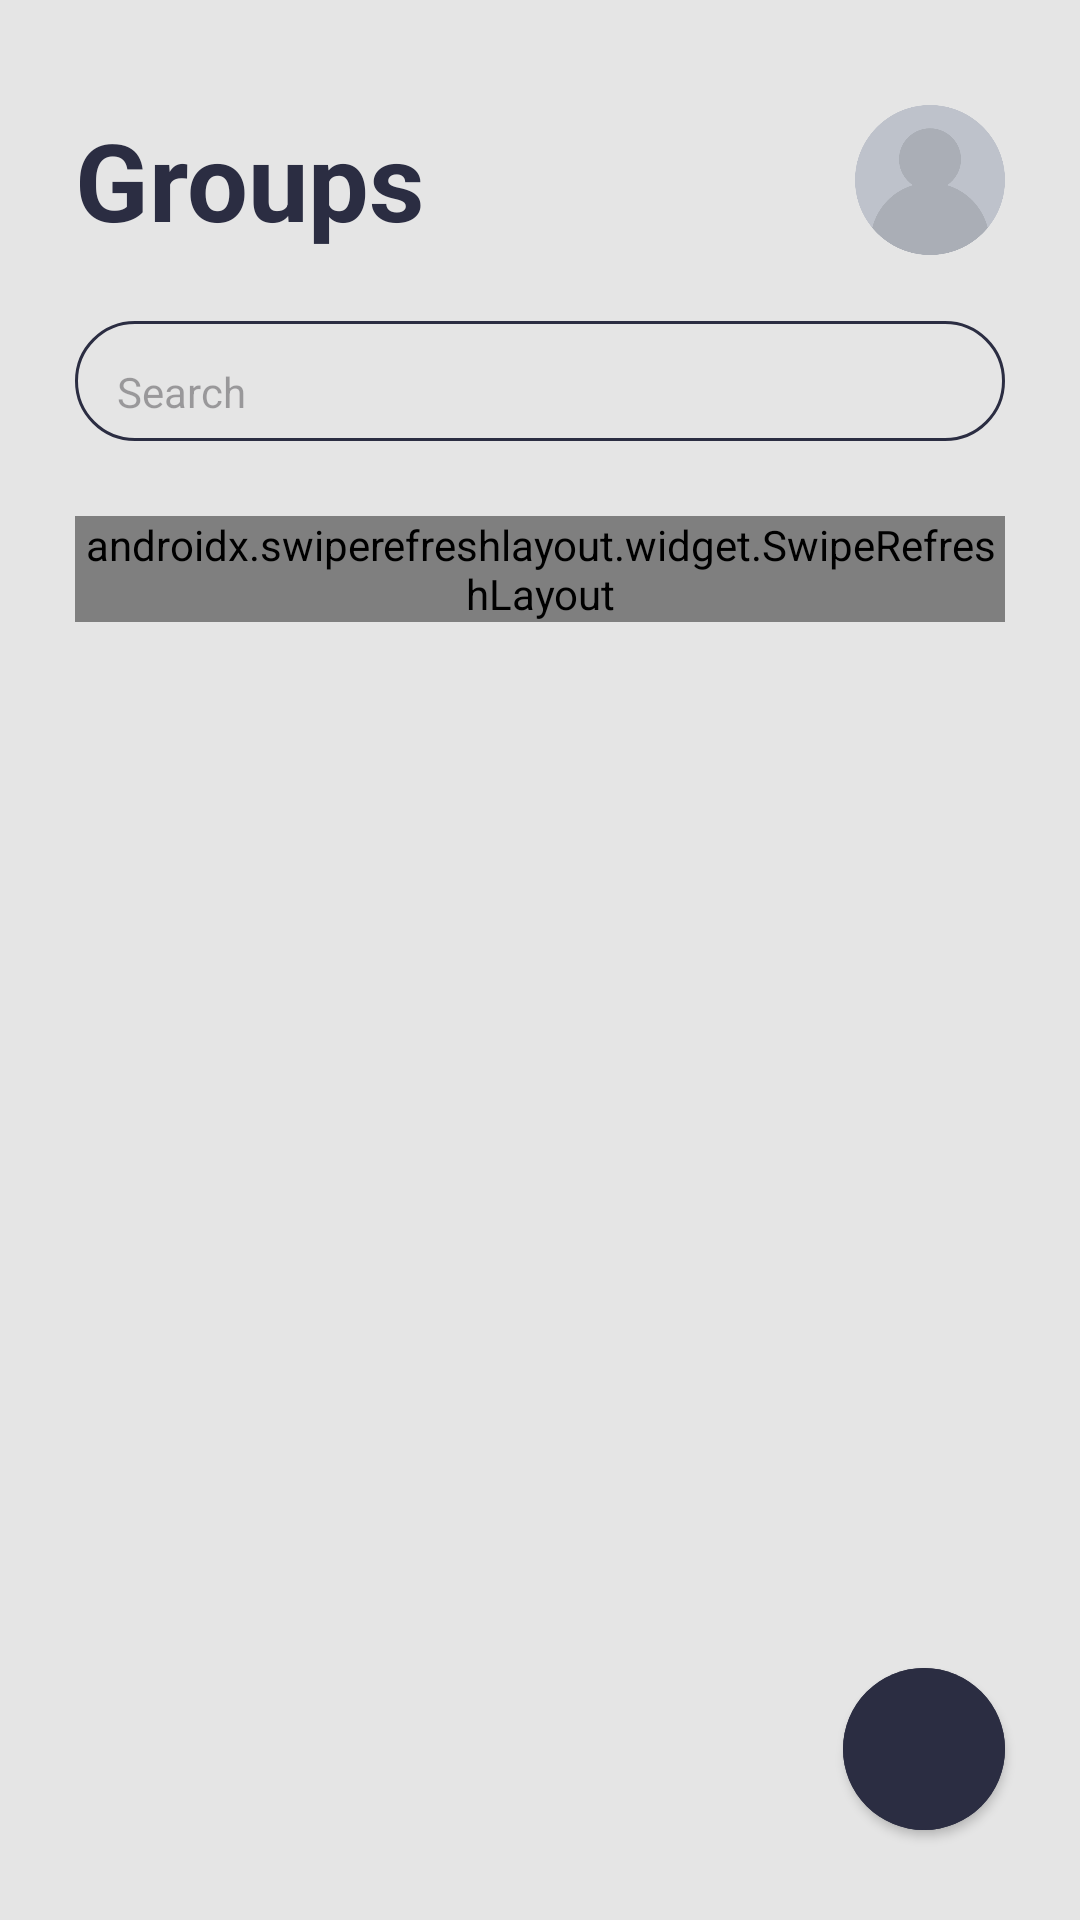

Write the Android layout XML for this screen, with the resource values it uses.
<!-- AndroidManifest.xml: application theme Theme.MobileComputingGP -->
<!-- res/layout/main_groups.xml -->
<?xml version="1.0" encoding="utf-8"?>
<FrameLayout xmlns:android="http://schemas.android.com/apk/res/android"
    android:layout_width="match_parent"
    android:layout_height="match_parent"
    xmlns:app="http://schemas.android.com/apk/res-auto">

    <LinearLayout
        android:layout_width="match_parent"
        android:layout_height="match_parent"
        android:orientation="vertical"
        android:paddingTop="35dp"
        android:paddingRight="25dp"
        android:paddingLeft="25dp"
        android:background="@color/background">

        <LinearLayout
            android:layout_width="match_parent"
            android:layout_height="wrap_content"
            android:layout_marginBottom="22dp">

            <TextView
                android:layout_width="0dp"
                android:layout_height="wrap_content"
                android:text="Groups"
                android:textSize="36sp"
                android:textStyle="bold"
                android:textColor="@color/text_regular"
                android:layout_weight="1"
                android:layout_gravity="center"/>

            <ImageView
                android:id="@+id/groups_profile_btn"
                android:layout_width="50dp"
                android:layout_height="50dp"
                android:src="@drawable/default_user_icon"
                android:contentDescription="default_user_icon"
                android:layout_gravity="center"/>

        </LinearLayout>

        <LinearLayout
            android:layout_width="match_parent"
            android:layout_height="wrap_content"
            android:background="@drawable/layout_register_btn_bg"
            android:paddingLeft="10dp"
            android:paddingRight="10dp"
            android:paddingTop="5dp"
            android:layout_marginBottom="25dp">

            <EditText
                android:id="@+id/groups_search_et"
                android:layout_width="match_parent"
                android:layout_height="35dp"
                android:backgroundTint="@color/transparent"
                android:textSize="14sp"
                android:hint="Search"
                android:inputType="text"/>

        </LinearLayout>

        <androidx.swiperefreshlayout.widget.SwipeRefreshLayout
            android:id="@+id/swipe_refresh_layout"
            android:layout_width="wrap_content"
            android:layout_height="wrap_content">

            <ListView
                android:id="@+id/groups_lv"
                android:layout_width="match_parent"
                android:layout_height="match_parent"
                android:scrollbars="none">
            </ListView>

        </androidx.swiperefreshlayout.widget.SwipeRefreshLayout>

    </LinearLayout>

    <com.google.android.material.button.MaterialButton
        android:id="@+id/groups_add_btn"
        android:layout_marginBottom="30dp"
        android:layout_marginEnd="25dp"
        android:backgroundTint="@color/text_regular"
        android:layout_width="54dp"
        android:layout_height="54dp"
        style="@style/Widget.MaterialComponents.Button.Icon"
        app:icon="@drawable/add_btn_icon"
        app:iconSize="28dp"
        android:insetLeft="0dp"
        android:insetTop="0dp"
        android:insetRight="0dp"
        android:insetBottom="0dp"
        app:cornerRadius="27dp"
        android:layout_gravity="bottom|end"/>

</FrameLayout >
<!-- resources referenced by this layout -->
<resources>
  <color name="background">#e5e5e5</color>
  <color name="text_regular">#2B2D42</color>
  <color name="transparent">#00000000</color>
  <!-- drawable default_user_icon: png bitmap (drawable, 25107 bytes) -->
  <!-- drawable layout_register_btn_bg (drawable) -->
  <?xml version="1.0" encoding="utf-8"?>
  <shape xmlns:android="http://schemas.android.com/apk/res/android">
      <solid android:color="@color/background"/>
      <corners android:radius="25dp"/>
      <padding android:left="0dp" android:top="0dp" android:right="0dp" android:bottom="0dp" />
      <stroke
          android:width="1dp"
          android:color="@color/text_regular"/>
  </shape>
  <style name="Theme.MobileComputingGP" parent="Base.Theme.MobileComputingGP" />
  <style name="Base.Theme.MobileComputingGP" parent="Theme.Material3.DayNight.NoActionBar">
          
          
          <item name="android:typeface">sans</item>
      </style>
</resources>
